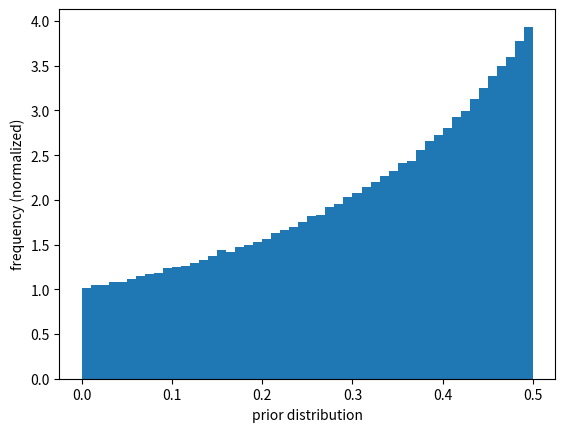

Generate this figure with matplotlib:
import numpy as np
import matplotlib.pyplot as plt

RAND_NUM = 1000000
# OUTPUT_PATH = 'output/mhp/'
# if not os.path.isdir(OUTPUT_PATH):
    # os.makedirs(OUTPUT_PATH)

def func(x):
    return x / (x + 1)

uni_dist = np.random.rand(RAND_NUM)
# print(uni_dist)
prior_dist = func(uni_dist)


plt.hist(prior_dist, bins=50, density=True)
plt.xlabel('prior distribution')
plt.ylabel('frequency (normalized)')
plt.show()
# plt.savefig(os.path.join(OUTPUT_PATH, 'mhp_pdf.png'), dpi=350, bbox_inches='tight', pad_inches=0.1)

# plt.scatter(uni_dist, prior_dist)
# plt.show()

print('EAP (mean): {}'.format(prior_dist.mean()))
print('MED (median): {}'.format(np.median(prior_dist)))

